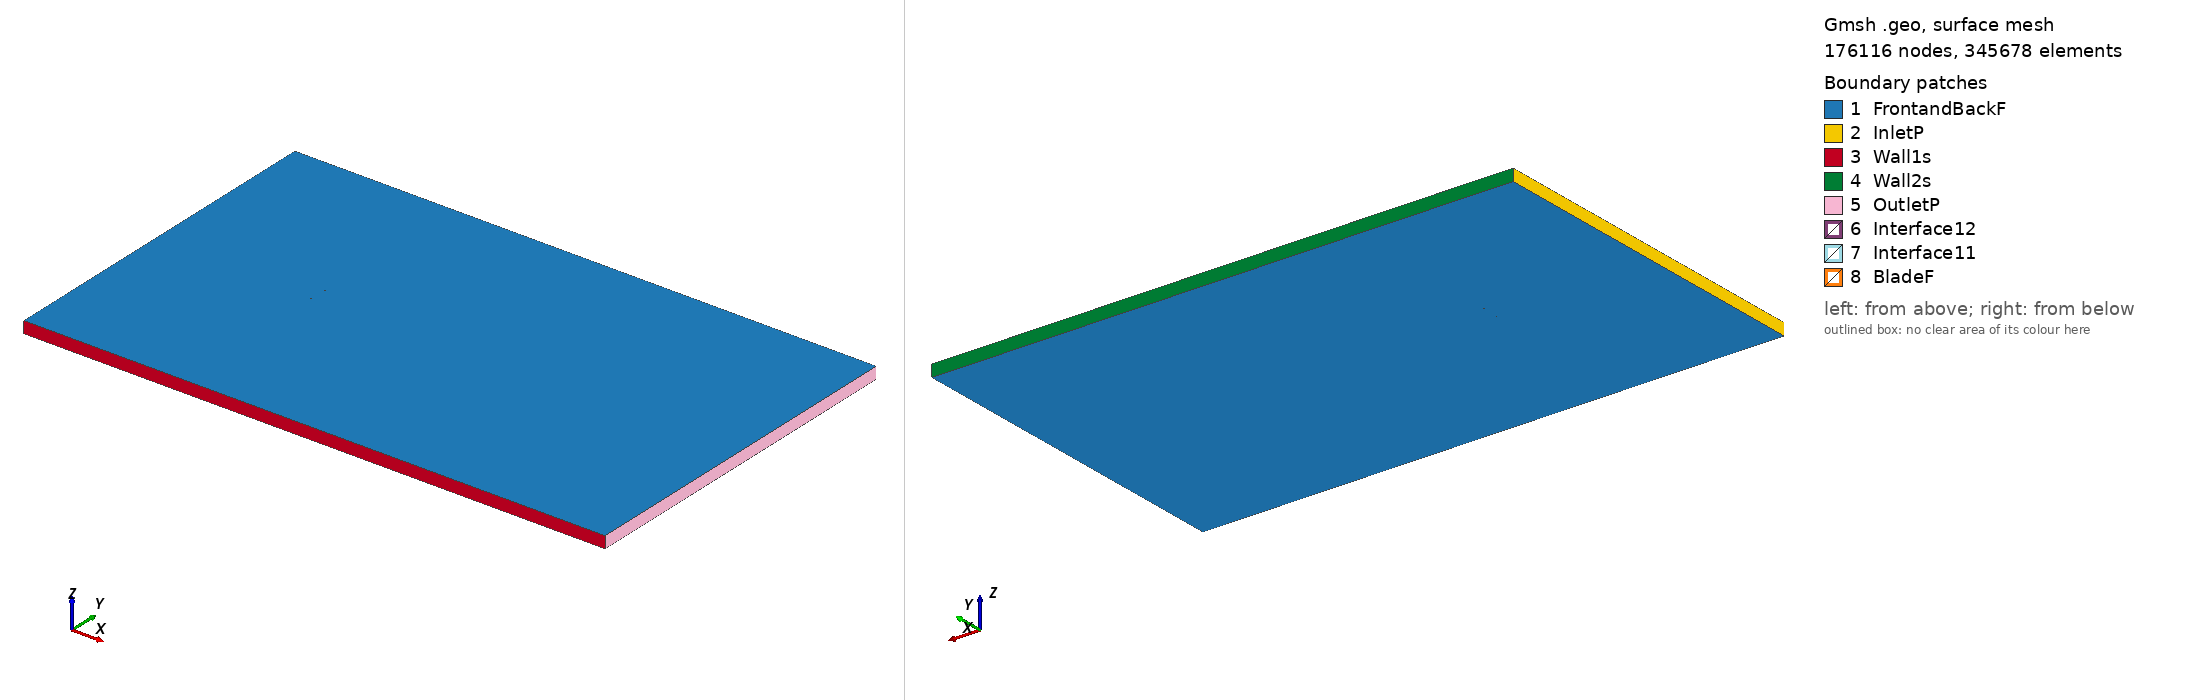

Gmsh geometry script, surface-meshed: 176116 nodes, 345678 surface elements. Boundary patches (legend numbers): 1 FrontandBackF, 2 InletP, 3 Wall1s, 4 Wall2s, 5 OutletP, 6 Interface12, 7 Interface11, 8 BladeF. Left view from above one corner, right view from below the opposite corner. Legend entries are the model's physical surfaces. The drawing asked Gmsh for element sizes between 1% and 20% of the model's largest extent; the script's own settings can give other sizes.

=== wb140_tsr_3.5347_aoa_-8.1829.geo (drawn) ===
SetFactory("OpenCASCADE");

Point(1) = {0.074091, 0.745561, 0, 1.0};
Point(2) = {0.069071, 0.746081, 0, 1.0};
Point(3) = {0.061229, 0.746959, 0, 1.0};
Point(4) = {0.053403, 0.747725, 0, 1.0};
Point(5) = {0.045594, 0.748376, 0, 1.0};
Point(6) = {0.037790, 0.748990, 0, 1.0};
Point(7) = {0.030051, 0.749150, 0, 1.0};
Point(8) = {0.022231, 0.749878, 0, 1.0};
Point(9) = {0.014497, 0.750000, 0, 1.0};
Point(10) = {0.006802, 0.749858, 0, 1.0};
Point(11) = {-0.000844, 0.749376, 0, 1.0};
Point(12) = {-0.008456, 0.748651, 0, 1.0};
Point(13) = {-0.016033, 0.747693, 0, 1.0};
Point(14) = {-0.023593, 0.746606, 0, 1.0};
Point(15) = {-0.031103, 0.745179, 0, 1.0};
Point(16) = {-0.034845, 0.744371, 0, 1.0};
Point(17) = {-0.038565, 0.743411, 0, 1.0};
Point(18) = {-0.042296, 0.742528, 0, 1.0};
Point(19) = {-0.046005, 0.741493, 0, 1.0};
Point(20) = {-0.049698, 0.740352, 0, 1.0};
Point(21) = {-0.053368, 0.739045, 0, 1.0};
Point(22) = {-0.057012, 0.737557, 0, 1.0};
Point(23) = {-0.060629, 0.735879, 0, 1.0};
Point(24) = {-0.064180, 0.733748, 0, 1.0};
Point(25) = {-0.067684, 0.731285, 0, 1.0};
Point(26) = {-0.071109, 0.728277, 0, 1.0};
Point(27) = {-0.072754, 0.726304, 0, 1.0};
Point(28) = {-0.074236, 0.723198, 0, 1.0};
Point(29) = {-0.072053, 0.721429, 0, 1.0};
Point(30) = {-0.070065, 0.721020, 0, 1.0};
Point(31) = {-0.066101, 0.720278, 0, 1.0};
Point(32) = {-0.062185, 0.719877, 0, 1.0};
Point(33) = {-0.058319, 0.719816, 0, 1.0};
Point(34) = {-0.054479, 0.719943, 0, 1.0};
Point(35) = {-0.050678, 0.720336, 0, 1.0};
Point(36) = {-0.046893, 0.720841, 0, 1.0};
Point(37) = {-0.039344, 0.722004, 0, 1.0};
Point(38) = {-0.035581, 0.722661, 0, 1.0};
Point(39) = {-0.031834, 0.723431, 0, 1.0};
Point(40) = {-0.028076, 0.724126, 0, 1.0};
Point(41) = {-0.020565, 0.725553, 0, 1.0};
Point(42) = {-0.013060, 0.727018, 0, 1.0};
Point(43) = {-0.005555, 0.728483, 0, 1.0};
Point(44) = {0.001955, 0.729910, 0, 1.0};
Point(45) = {0.009455, 0.731413, 0, 1.0};
Point(46) = {0.016970, 0.732802, 0, 1.0};
Point(47) = {0.024481, 0.734230, 0, 1.0};
Point(48) = {0.031986, 0.735695, 0, 1.0};
Point(49) = {0.039496, 0.737122, 0, 1.0};
Point(50) = {0.046996, 0.738625, 0, 1.0};
Point(51) = {0.054495, 0.740127, 0, 1.0};
Point(52) = {0.062006, 0.741555, 0, 1.0};
Point(53) = {0.069500, 0.743095, 0, 1.0};
Point(54) = {0.074307, 0.744059, 0, 1.0};
Point(55) = {-0.074091, -0.745561, 0, 1.0};
Point(56) = {-0.069071, -0.746081, 0, 1.0};
Point(57) = {-0.061229, -0.746959, 0, 1.0};
Point(58) = {-0.053403, -0.747725, 0, 1.0};
Point(59) = {-0.045594, -0.748376, 0, 1.0};
Point(60) = {-0.037790, -0.748990, 0, 1.0};
Point(61) = {-0.030051, -0.749150, 0, 1.0};
Point(62) = {-0.022231, -0.749878, 0, 1.0};
Point(63) = {-0.014497, -0.750000, 0, 1.0};
Point(64) = {-0.006802, -0.749858, 0, 1.0};
Point(65) = {0.000844, -0.749376, 0, 1.0};
Point(66) = {0.008456, -0.748651, 0, 1.0};
Point(67) = {0.016033, -0.747693, 0, 1.0};
Point(68) = {0.023593, -0.746606, 0, 1.0};
Point(69) = {0.031103, -0.745179, 0, 1.0};
Point(70) = {0.034845, -0.744371, 0, 1.0};
Point(71) = {0.038565, -0.743411, 0, 1.0};
Point(72) = {0.042296, -0.742528, 0, 1.0};
Point(73) = {0.046005, -0.741493, 0, 1.0};
Point(74) = {0.049698, -0.740352, 0, 1.0};
Point(75) = {0.053368, -0.739045, 0, 1.0};
Point(76) = {0.057012, -0.737557, 0, 1.0};
Point(77) = {0.060629, -0.735879, 0, 1.0};
Point(78) = {0.064180, -0.733748, 0, 1.0};
Point(79) = {0.067684, -0.731285, 0, 1.0};
Point(80) = {0.071109, -0.728277, 0, 1.0};
Point(81) = {0.072754, -0.726304, 0, 1.0};
Point(82) = {0.074236, -0.723198, 0, 1.0};
Point(83) = {0.072053, -0.721429, 0, 1.0};
Point(84) = {0.070065, -0.721020, 0, 1.0};
Point(85) = {0.066101, -0.720278, 0, 1.0};
Point(86) = {0.062185, -0.719877, 0, 1.0};
Point(87) = {0.058319, -0.719816, 0, 1.0};
Point(88) = {0.054479, -0.719943, 0, 1.0};
Point(89) = {0.050678, -0.720336, 0, 1.0};
Point(90) = {0.046893, -0.720841, 0, 1.0};
Point(91) = {0.039344, -0.722004, 0, 1.0};
Point(92) = {0.035581, -0.722661, 0, 1.0};
Point(93) = {0.031834, -0.723431, 0, 1.0};
Point(94) = {0.028076, -0.724126, 0, 1.0};
Point(95) = {0.020565, -0.725553, 0, 1.0};
Point(96) = {0.013060, -0.727018, 0, 1.0};
Point(97) = {0.005555, -0.728483, 0, 1.0};
Point(98) = {-0.001955, -0.729910, 0, 1.0};
Point(99) = {-0.009455, -0.731413, 0, 1.0};
Point(100) = {-0.016970, -0.732802, 0, 1.0};
Point(101) = {-0.024481, -0.734230, 0, 1.0};
Point(102) = {-0.031986, -0.735695, 0, 1.0};
Point(103) = {-0.039496, -0.737122, 0, 1.0};
Point(104) = {-0.046996, -0.738625, 0, 1.0};
Point(105) = {-0.054495, -0.740127, 0, 1.0};
Point(106) = {-0.062006, -0.741555, 0, 1.0};
Point(107) = {-0.069500, -0.743095, 0, 1.0};
Point(108) = {-0.074307, -0.744059, 0, 1.0};

// Lines: first blade (splines 1-4)
Spline(1) = {1:16};
Spline(2) = {16:38};
Spline(3) = {38:54};
Spline(4) = {54,1};

// Lines: second blade (splines 5-8)
Spline(5) = {55:70};
Spline(6) = {70:92};
Spline(7) = {92:108};
Spline(8) = {108,55};

// Outer domain (points 20001-4 and lines)
Point(109) = {-13.50000000, -15.00000000, 0, 1.0};
Point(110) = {-13.50000000, 15.00000000, 0, 1.0};
Point(111) = {36.00000000, 15.00000000, 0, 1.0};
Point(112) = {36.00000000, -15.00000000, 0, 1.0};
Line(11) = {109, 110};
Line(12) = {110, 111};
Line(13) = {111, 112};
Line(14) = {109, 112};

// Interface (between moving and stationary domain) (circles)
Circle(9) = {0, 0, 0, 0.80000000, 0, 2*Pi};
Circle(10) = {0, 0, 0, 0.80000000, 0, 2*Pi};

// Loops collect Lines/Splines/etc (blade1, blade2, domain, first circle)
Line Loop(1) = {1:4};
Line Loop(2) = {5:8};
Line Loop(3) = {11,12,13,-14};
Line Loop(4) = {9};

// BooleanDifference cuts out the circle/interface from the domain
Plane Surface(1) = {3};
Plane Surface(2) = {4};
BooleanDifference{ Surface{1}; Delete;}{ Surface{2}; Delete;}

// This one cuts out the blades from the inner circle/interface
Line Loop(6) = {10};
Plane Surface(5) = {6};
Plane Surface(6) = {1};
Plane Surface(7) = {2};
BooleanDifference{ Surface{5}; Delete;}{ Surface{6,7}; Delete;}

// extrude to 3rd dimension
Extrude {0, 0, 1} {Surface{1}; Surface{5}; Layers{1}; Recombine;}

// Physical Surfaces are the named boundaries (patches)
Physical Surface("Interface11") = {12};
Physical Surface("Interface12") = {10};

// sides of domain
Physical Surface("InletP") = {6};
Physical Surface("OutletP") = {9};

// top and bottom of domain
Physical Surface("Wall1s") = {7};
Physical Surface("Wall2s") = {8};

// Check FrontandBackF by ensuring there is nothing in the 3rd dimension
Physical Surface("FrontandBackF") = {1,11,5,21};
Physical Surface("BladeF") = {13:20};
Physical Volume("Turbine") = {2};
Physical Volume("Farfield") = {1};

// settings for airfoil boundary layer
Field[1] = BoundaryLayer;
Field[1].EdgesList = {1:8};
Field[1].hwall_n = 1e-3;
Field[1].thickness = 1.5e-2;
Field[1].ratio = 1.05;
Field[1].Quads = 1;
BoundaryLayer Field = 1;

// control points for mesh (blade and interface)
// floor((arc length / 1.5mm)/ 6) -> Transfinite Line
Transfinite Line {1,2,3,5,6,7} = 34 Using Progression 1;
Transfinite Line {4,8} = 2 Using Progression 1;
Transfinite Line {9, 15} = 800 Using Progression 1;

// For more information on gmsh syntax, visit http://gmsh.info/doc/texinfo/gmsh.html
